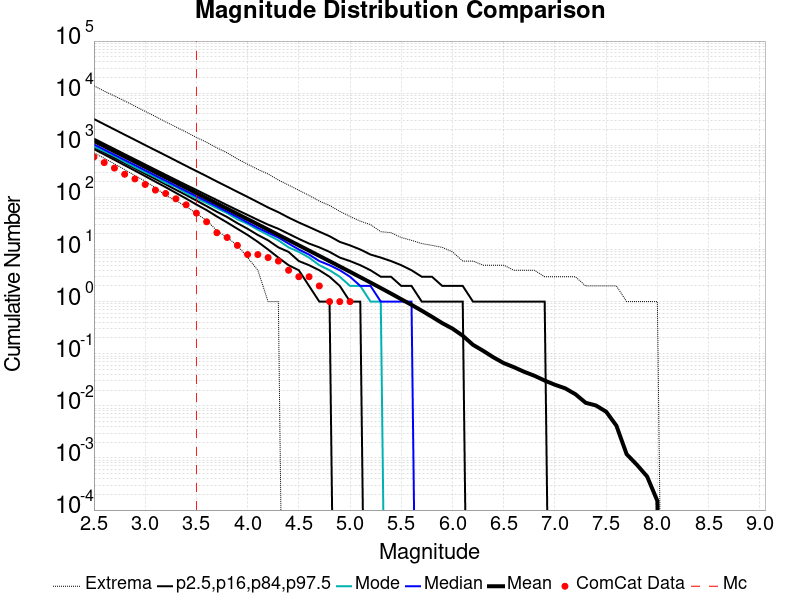

The table this chart was drawn from, first rows:
Magnitude, ComCat Data, Simulation Mean, Simulation Median, Simulation Mode, Simulation Minimum, Simulation Maximum, 2.5 %-ile, 16 %-ile, 84 %-ile, 97.5 %-ile
2.5, 597.0, 1213, 1037, 951.0, 717.0, 13860, 844.0, 916.0, 1342, 3192
2.6, 465.0, 963.5, 825.0, 768.0, 563.0, 10971, 667.0, 727.0, 1067, 2532
2.7, 365.0, 765.3, 656.0, 621.0, 439.0, 8843, 526.0, 576.0, 849.0, 2013
2.8, 278.0, 607.8, 521.0, 482.0, 342.0, 7098, 414.0, 456.0, 675.0, 1596
2.9, 226.0, 482.8, 415.0, 380.0, 263.0, 5642, 326.0, 361.0, 538.0, 1271
3.0, 177.0, 383.6, 330.0, 305.0, 205.0, 4465, 256.0, 285.0, 428.0, 1008
3.1, 138.0, 304.7, 262.0, 246.0, 154.0, 3574, 200.0, 226.0, 341.0, 803.0
3.2, 119.0, 242, 209.0, 190.0, 109.0, 2815, 157.0, 178.0, 272.0, 639.0
3.3, 94.0, 192.3, 166.0, 159.0, 87.0, 2246, 122.0, 140.0, 217.0, 507.0
3.4, 72.0, 152.7, 132.0, 121.0, 67.0, 1791, 95.0, 111.0, 173.0, 402.0
3.5, 50.0, 121.3, 105.0, 96.0, 49.0, 1419, 73.0, 87.0, 139.0, 320.0
3.6, 34.0, 96.31, 84.0, 78.0, 36.0, 1142, 57.0, 68.0, 111.0, 255.0
3.7, 21.0, 76.49, 67.0, 62.0, 23.0, 894.0, 43.0, 53.0, 89.0, 202.0
3.8, 17.0, 60.74, 53.0, 50.0, 17.0, 717.0, 33.0, 42.0, 71.0, 161.0
3.9, 12.0, 48.21, 42.0, 38.0, 12.0, 548.0, 25.0, 32.0, 57.0, 128.0
4.0, 8.0, 38.27, 33.0, 31.0, 7.0, 433.0, 19.0, 25.0, 46.0, 102.0
4.1, 8.0, 30.38, 26.0, 24.0, 4.0, 345.0, 14.0, 19.0, 37.0, 81.0
4.2, 7.0, 24.11, 21.0, 19.0, 1.0, 281.0, 10.0, 15.0, 30.0, 64.0
4.3, 6.0, 19.13, 17.0, 15.0, 1.0, 216.0, 7.0, 11.0, 25.0, 52.0
4.4, 4.0, 15.17, 13.0, 11.0, 0.0, 172.0, 5.0, 9.0, 20.0, 41.0
4.5, 3.0, 12.03, 10.0, 9.0, 0.0, 137.0, 4.0, 6.0, 16.0, 33.0
4.6, 3.0, 9.534, 8.0, 7.0, 0.0, 109.0, 2.0, 5.0, 13.0, 27.0
4.7, 2.0, 7.551, 6.0, 5.0, 0.0, 85.0, 1.0, 4.0, 11.0, 22.0
4.8, 1.0, 5.974, 5.0, 4.0, 0.0, 70.0, 1.0, 3.0, 9.0, 18.0
4.9, 1.0, 4.727, 4.0, 3.0, 0.0, 54.0, 0.0, 2.0, 7.0, 14.0
5.0, 1.0, 3.736, 3.0, 2.0, 0.0, 43.0, 0.0, 1.0, 6.0, 12.0
5.1, 0.0, 2.946, 2.0, 2.0, 0.0, 35.0, 0.0, 1.0, 5.0, 10.0
5.2, 0.0, 2.32, 2.0, 1.0, 0.0, 30.0, 0.0, 0.0, 4.0, 8.0
5.3, 0.0, 1.823, 1.0, 1.0, 0.0, 22.0, 0.0, 0.0, 3.0, 7.0
5.4, 0.0, 1.427, 1.0, 0.0, 0.0, 21.0, 0.0, 0.0, 3.0, 6.0
5.5, 0.0, 1.112, 1.0, 0.0, 0.0, 17.0, 0.0, 0.0, 2.0, 5.0
5.6, 0.0, 0.8676, 1.0, 0.0, 0.0, 15.0, 0.0, 0.0, 2.0, 4.0
5.7, 0.0, 0.6693, 0.0, 0.0, 0.0, 13.0, 0.0, 0.0, 1.0, 3.0
5.8, 0.0, 0.5112, 0.0, 0.0, 0.0, 12.0, 0.0, 0.0, 1.0, 3.0
5.9, 0.0, 0.3868, 0.0, 0.0, 0.0, 11.0, 0.0, 0.0, 1.0, 2.0
6.0, 0.0, 0.3031, 0.0, 0.0, 0.0, 9.0, 0.0, 0.0, 1.0, 2.0
6.1, 0.0, 0.2219, 0.0, 0.0, 0.0, 6.0, 0.0, 0.0, 1.0, 2.0
6.2, 0.0, 0.1482, 0.0, 0.0, 0.0, 6.0, 0.0, 0.0, 0.0, 1.0
6.3, 0.0, 0.1136, 0.0, 0.0, 0.0, 5.0, 0.0, 0.0, 0.0, 1.0
6.4, 0.0, 0.08523, 0.0, 0.0, 0.0, 5.0, 0.0, 0.0, 0.0, 1.0
6.5, 0.0, 0.0661, 0.0, 0.0, 0.0, 5.0, 0.0, 0.0, 0.0, 1.0
6.6, 0.0, 0.05515, 0.0, 0.0, 0.0, 4.0, 0.0, 0.0, 0.0, 1.0
6.7, 0.0, 0.04499, 0.0, 0.0, 0.0, 4.0, 0.0, 0.0, 0.0, 1.0
6.8, 0.0, 0.03777, 0.0, 0.0, 0.0, 4.0, 0.0, 0.0, 0.0, 1.0
6.9, 0.0, 0.03058, 0.0, 0.0, 0.0, 3.0, 0.0, 0.0, 0.0, 1.0
7.0, 0.0, 0.02537, 0.0, 0.0, 0.0, 3.0, 0.0, 0.0, 0.0, 0.0
7.1, 0.0, 0.02168, 0.0, 0.0, 0.0, 3.0, 0.0, 0.0, 0.0, 0.0
7.2, 0.0, 0.01672, 0.0, 0.0, 0.0, 3.0, 0.0, 0.0, 0.0, 0.0
7.3, 0.0, 0.01145, 0.0, 0.0, 0.0, 2.0, 0.0, 0.0, 0.0, 0.0
7.4, 0.0, 0.01016, 0.0, 0.0, 0.0, 2.0, 0.0, 0.0, 0.0, 0.0
7.5, 0.0, 0.00773, 0.0, 0.0, 0.0, 2.0, 0.0, 0.0, 0.0, 0.0
7.6, 0.0, 0.00416, 0.0, 0.0, 0.0, 2.0, 0.0, 0.0, 0.0, 0.0
7.7, 0.0, 0.00118, 0.0, 0.0, 0.0, 1.0, 0.0, 0.0, 0.0, 0.0
7.8, 0.0, 7.4E-4, 0.0, 0.0, 0.0, 1.0, 0.0, 0.0, 0.0, 0.0
7.9, 0.0, 4.4E-4, 0.0, 0.0, 0.0, 1.0, 0.0, 0.0, 0.0, 0.0
8.0, 0.0, 1.5E-4, 0.0, 0.0, 0.0, 1.0, 0.0, 0.0, 0.0, 0.0
8.1, 0.0, 0.0, 0.0, 0.0, 0.0, 0.0, 0.0, 0.0, 0.0, 0.0
8.2, 0.0, 0.0, 0.0, 0.0, 0.0, 0.0, 0.0, 0.0, 0.0, 0.0
8.3, 0.0, 0.0, 0.0, 0.0, 0.0, 0.0, 0.0, 0.0, 0.0, 0.0
8.4, 0.0, 0.0, 0.0, 0.0, 0.0, 0.0, 0.0, 0.0, 0.0, 0.0
... 6 more rows
